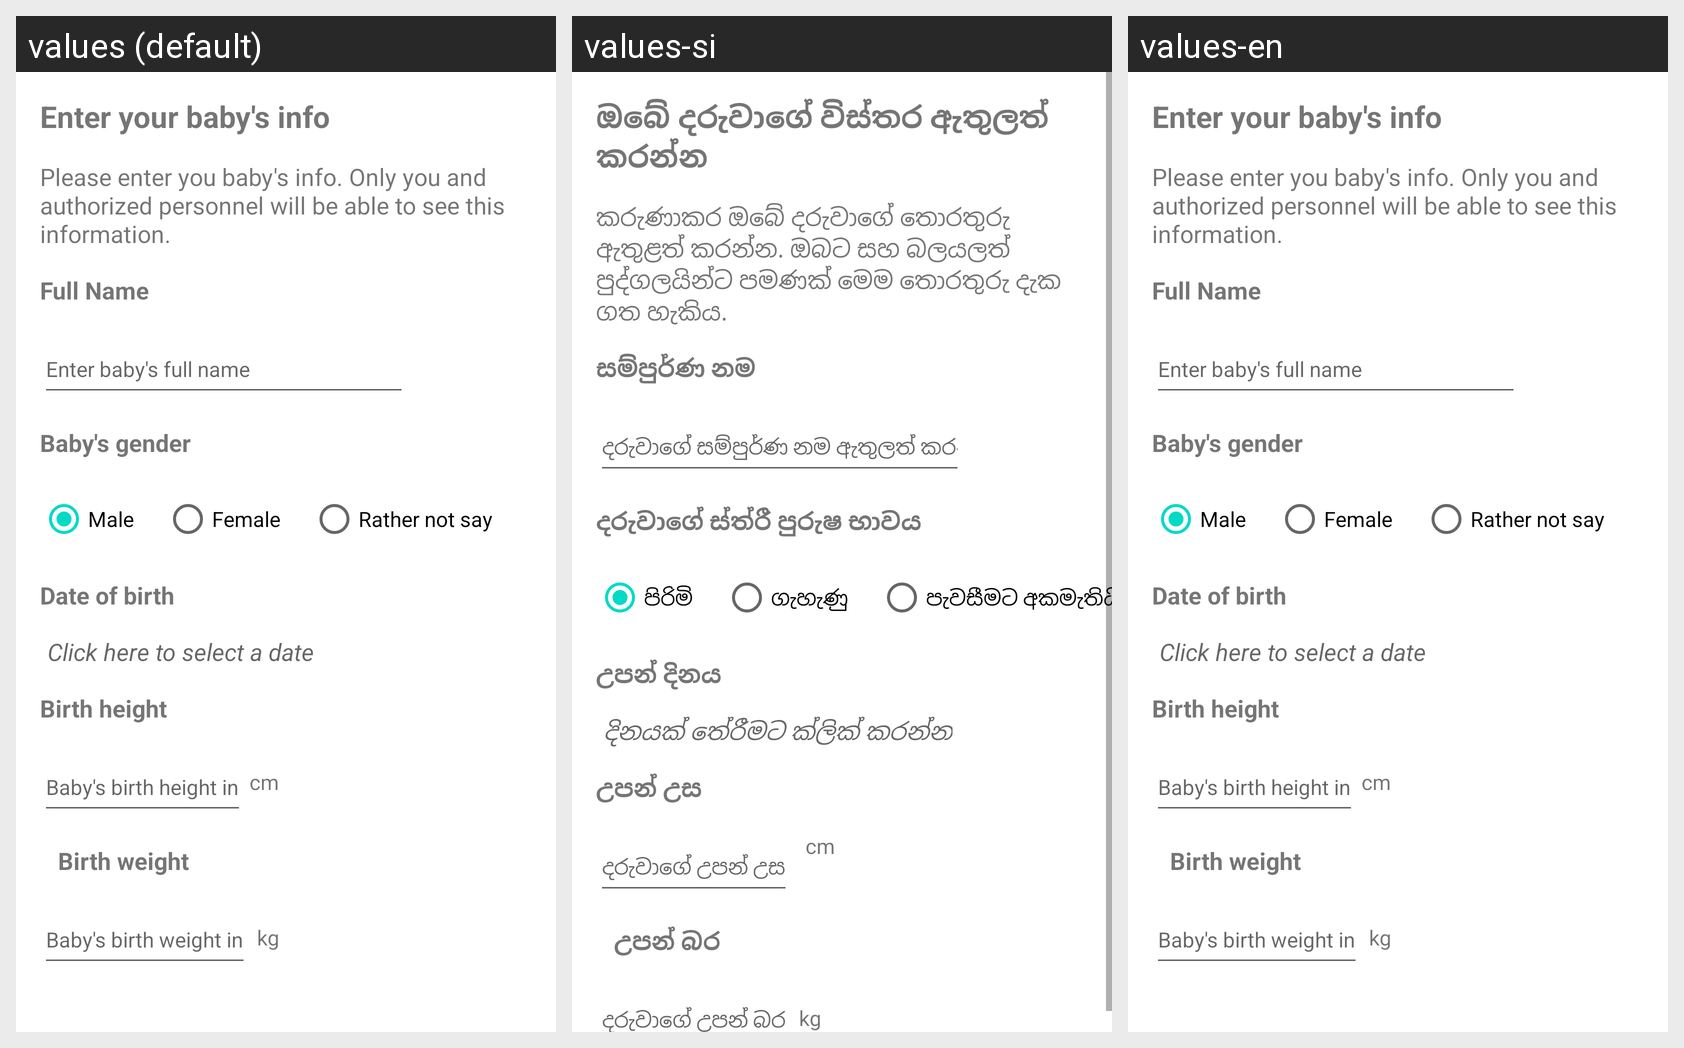

For this localized Android screen grid, give each drawn string resource with its value in every locale shown.
Android screen res/layout/fragment_first_time_guardian_baby.xml rendered under 3 locales, left to right: values (default), values-si, values-en. Device: Nexus 5 (rendered at 1080×1920; each locale shown at half size, 540×960, under a caption strip naming it); theme Theme.BabyOne.
Strings drawn on this screen, with the default value and each locale's value (text and hints the layout hard-codes, and strings that could not be matched under every locale, appear in the picture but are not listed):

strvalEBInfoBanner
  values: Enter your baby's info
  values-si: ඔබේ දරුවාගේ විස්තර ඇතුලත් කරන්න
  values-en: Enter your baby's info

strvalEBInfoDetails
  values: Please enter you baby's info. Only you and authorized personnel will be able to see this information.
  values-si: කරුණාකර ඔබේ දරුවාගේ තොරතුරු ඇතුළත් කරන්න. ඔබට සහ බලයලත් පුද්ගලයින්ට පමණක් මෙම තොරතුරු දැක ගත හැකිය.
  values-en: Please enter you baby's info. Only you and authorized personnel will be able to see this information.

strvalEBFullName
  values: Full Name
  values-si: සම්පුර්ණ නම
  values-en: Full Name

strvalEBFullNameBox
  values: Enter baby's full name
  values-si: දරුවාගේ සම්පුර්ණ නම ඇතුලත් කරන්න
  values-en: Enter baby's full name

strvalEBGender
  values: Baby's gender
  values-si: දරුවාගේ ස්ත්රී පුරුෂ භාවය
  values-en: Baby's gender

strvalEBMale
  values: Male
  values-si: පිරිමි
  values-en: Male

strvalEBFemale
  values: Female
  values-si: ගැහැණු
  values-en: Female

strvalEBGn
  values: Rather not say
  values-si: පැවසීමට අකමැතියි
  values-en: Rather not say

strvaledtEBDOB
  values: Click here to select a date
  values-si: දිනයක් තේරීමට ක්ලික් කරන්න
  values-en: Click here to select a date

strvaledtEBHeight
  values: Baby's birth height in
  values-si: දරුවාගේ උපන් උස
  values-en: Baby's birth height in

strvaledtEBWeight
  values: Baby's birth weight in
  values-si: දරුවාගේ උපන් බර
  values-en: Baby's birth weight in

strvaltxtEBDOB
  values: Date of birth
  values-si: උපන් දිනය
  values-en: Date of birth

strvaledtEBHeightTxt
  values: Birth height
  values-si: උපන් උස
  values-en: Birth height

strvaltxtEBWeight
  values: Birth weight
  values-si: උපන් බර
  values-en: Birth weight
